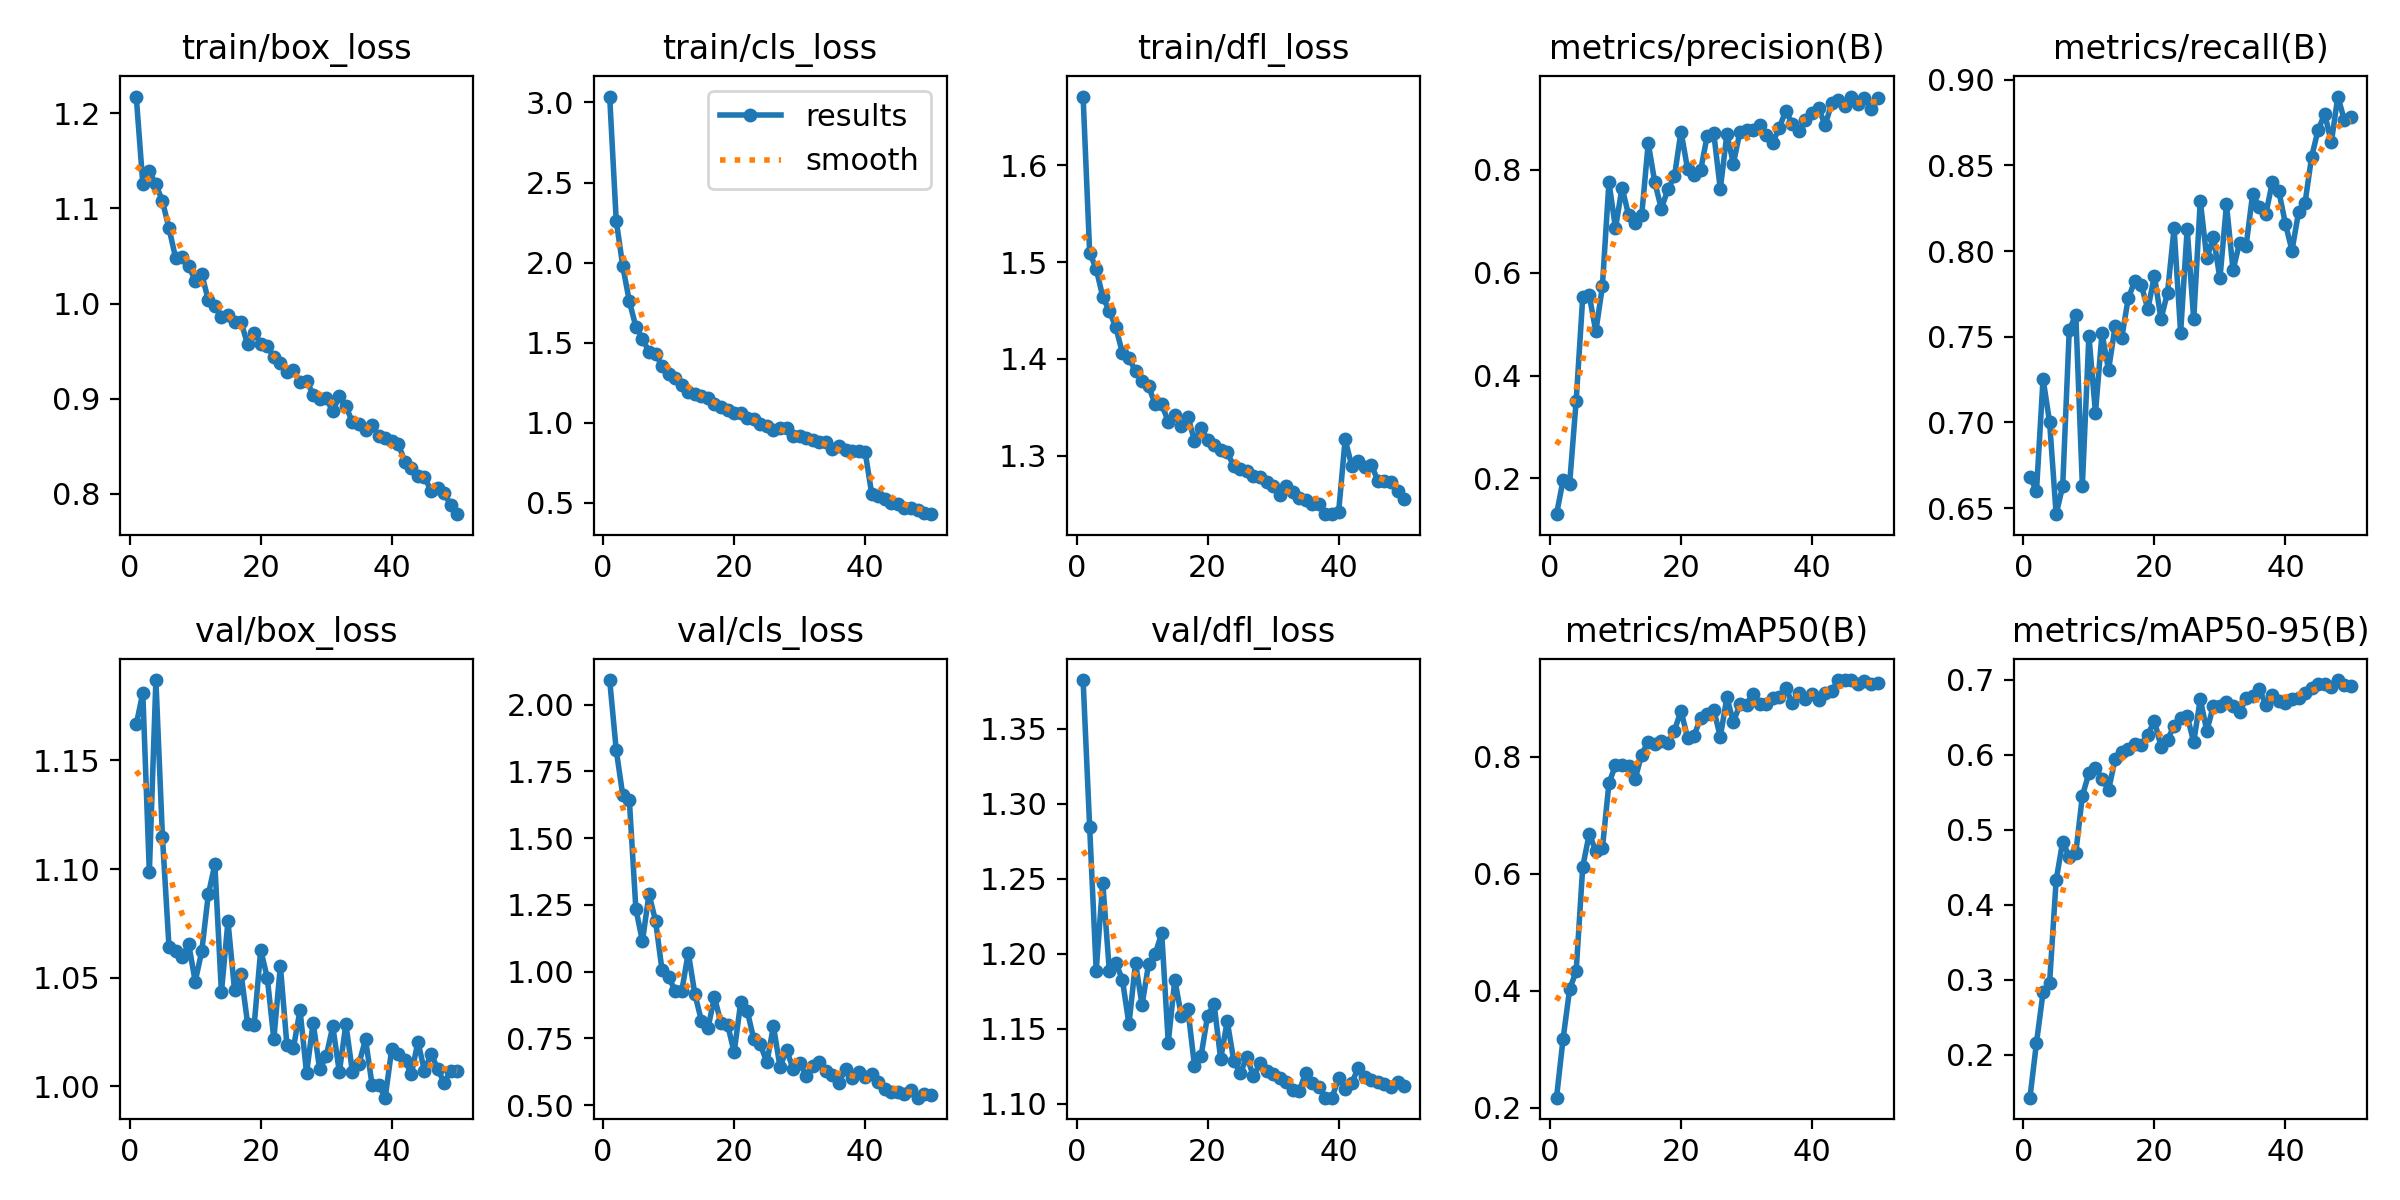

Data behind this chart, as committed beside it:
epoch, time, train/box_loss, train/cls_loss, train/dfl_loss, metrics/precision(B), metrics/recall(B), metrics/mAP50(B), metrics/mAP50-95(B), val/box_loss, val/cls_loss, val/dfl_loss, lr/pg0, lr/pg1, lr/pg2
1, 44.99, 1.218, 3.037, 1.671, 0.1306, 0.6682, 0.2176, 0.1426, 1.167, 2.092, 1.383, 0.0003016, 0.0003016, 0.0003016
2, 87.2, 1.126, 2.262, 1.51, 0.1966, 0.6601, 0.318, 0.216, 1.181, 1.83, 1.285, 0.0005926, 0.0005926, 0.0005926
3, 128.9, 1.139, 1.978, 1.493, 0.1898, 0.7255, 0.4025, 0.283, 1.099, 1.66, 1.189, 0.0008717, 0.0008717, 0.0008717
4, 169.9, 1.125, 1.759, 1.464, 0.3514, 0.7002, 0.4339, 0.2961, 1.187, 1.643, 1.248, 0.000855, 0.000855, 0.000855
5, 210.8, 1.108, 1.6, 1.45, 0.5525, 0.6465, 0.6122, 0.4329, 1.115, 1.234, 1.189, 0.000837, 0.000837, 0.000837
6, 252.5, 1.079, 1.525, 1.433, 0.5559, 0.6629, 0.6684, 0.4842, 1.064, 1.113, 1.194, 0.000819, 0.000819, 0.000819
7, 293.6, 1.048, 1.444, 1.406, 0.4859, 0.754, 0.6387, 0.464, 1.062, 1.29, 1.183, 0.000801, 0.000801, 0.000801
8, 334.5, 1.049, 1.43, 1.401, 0.5735, 0.7627, 0.6434, 0.4692, 1.059, 1.19, 1.153, 0.000783, 0.000783, 0.000783
9, 375.8, 1.04, 1.353, 1.387, 0.7764, 0.6632, 0.7546, 0.5452, 1.066, 1.004, 1.194, 0.000765, 0.000765, 0.000765
10, 416.8, 1.024, 1.304, 1.377, 0.6868, 0.7506, 0.7861, 0.5756, 1.048, 0.9777, 1.166, 0.000747, 0.000747, 0.000747
11, 458.4, 1.031, 1.278, 1.372, 0.7656, 0.7056, 0.7859, 0.5825, 1.062, 0.9288, 1.193, 0.000729, 0.000729, 0.000729
12, 499.8, 1.004, 1.235, 1.353, 0.7123, 0.752, 0.7851, 0.5682, 1.088, 0.9262, 1.2, 0.000711, 0.000711, 0.000711
13, 541, 0.9969, 1.193, 1.353, 0.6968, 0.7305, 0.762, 0.553, 1.102, 1.071, 1.214, 0.000693, 0.000693, 0.000693
14, 581.7, 0.9854, 1.183, 1.335, 0.7115, 0.7563, 0.804, 0.5943, 1.043, 0.9155, 1.141, 0.000675, 0.000675, 0.000675
15, 622.8, 0.9885, 1.169, 1.341, 0.8521, 0.749, 0.8263, 0.6034, 1.076, 0.8166, 1.183, 0.000657, 0.000657, 0.000657
16, 664.3, 0.9802, 1.153, 1.331, 0.7758, 0.7724, 0.8219, 0.6081, 1.045, 0.7885, 1.158, 0.000639, 0.000639, 0.000639
17, 705.4, 0.9804, 1.114, 1.34, 0.7246, 0.7823, 0.8272, 0.6142, 1.052, 0.904, 1.163, 0.000621, 0.000621, 0.000621
18, 746.9, 0.957, 1.1, 1.315, 0.7624, 0.7799, 0.8245, 0.6134, 1.029, 0.8059, 1.125, 0.000603, 0.000603, 0.000603
19, 788.5, 0.9694, 1.082, 1.329, 0.7874, 0.7661, 0.845, 0.6265, 1.028, 0.8011, 1.132, 0.000585, 0.000585, 0.000585
20, 829.9, 0.9579, 1.064, 1.316, 0.8747, 0.7856, 0.8789, 0.6458, 1.063, 0.6974, 1.159, 0.000567, 0.000567, 0.000567
21, 871.2, 0.9554, 1.06, 1.311, 0.802, 0.7603, 0.833, 0.6111, 1.05, 0.8844, 1.166, 0.000549, 0.000549, 0.000549
22, 912.5, 0.9435, 1.03, 1.306, 0.7899, 0.7756, 0.8362, 0.6203, 1.022, 0.8526, 1.13, 0.000531, 0.000531, 0.000531
23, 953.7, 0.9378, 1.022, 1.303, 0.7993, 0.8132, 0.8666, 0.6386, 1.055, 0.746, 1.155, 0.000513, 0.000513, 0.000513
24, 994.9, 0.9282, 0.9909, 1.289, 0.8665, 0.7522, 0.8727, 0.6496, 1.019, 0.7269, 1.129, 0.000495, 0.000495, 0.000495
25, 1036, 0.9299, 0.9823, 1.286, 0.8715, 0.8129, 0.8808, 0.6518, 1.018, 0.6595, 1.12, 0.000477, 0.000477, 0.000477
26, 1078, 0.9171, 0.9571, 1.284, 0.7624, 0.7601, 0.834, 0.617, 1.035, 0.7958, 1.131, 0.000459, 0.000459, 0.000459
27, 1119, 0.919, 0.9654, 1.279, 0.8695, 0.8294, 0.9016, 0.6746, 1.006, 0.6425, 1.118, 0.000441, 0.000441, 0.000441
28, 1160, 0.9041, 0.9645, 1.278, 0.8124, 0.7956, 0.8597, 0.6319, 1.029, 0.7074, 1.127, 0.000423, 0.000423, 0.000423
29, 1202, 0.8996, 0.9202, 1.272, 0.8742, 0.8083, 0.8896, 0.6656, 1.008, 0.635, 1.122, 0.0004051, 0.0004051, 0.0004051
30, 1243, 0.9003, 0.9173, 1.268, 0.877, 0.784, 0.8894, 0.6655, 1.014, 0.6576, 1.12, 0.0003871, 0.0003871, 0.0003871
31, 1284, 0.8868, 0.9022, 1.26, 0.877, 0.8272, 0.9083, 0.6705, 1.028, 0.6103, 1.117, 0.0003691, 0.0003691, 0.0003691
32, 1326, 0.9026, 0.8897, 1.269, 0.8875, 0.7888, 0.8904, 0.6652, 1.007, 0.6478, 1.114, 0.0003511, 0.0003511, 0.0003511
33, 1367, 0.892, 0.8799, 1.262, 0.867, 0.8049, 0.8912, 0.657, 1.029, 0.6599, 1.109, 0.0003331, 0.0003331, 0.0003331
34, 1409, 0.8753, 0.8771, 1.256, 0.8528, 0.8032, 0.9013, 0.6754, 1.007, 0.6269, 1.109, 0.0003151, 0.0003151, 0.0003151
35, 1450, 0.8729, 0.8365, 1.254, 0.8822, 0.8334, 0.9032, 0.6786, 1.01, 0.6138, 1.121, 0.0002971, 0.0002971, 0.0002971
36, 1492, 0.8667, 0.8521, 1.25, 0.9148, 0.8258, 0.9175, 0.6882, 1.022, 0.584, 1.114, 0.0002791, 0.0002791, 0.0002791
37, 1533, 0.8724, 0.8302, 1.25, 0.8894, 0.8216, 0.8918, 0.6666, 1.001, 0.634, 1.111, 0.0002611, 0.0002611, 0.0002611
38, 1574, 0.861, 0.8245, 1.239, 0.8765, 0.84, 0.9084, 0.6798, 1.001, 0.6017, 1.104, 0.0002431, 0.0002431, 0.0002431
39, 1616, 0.8587, 0.8214, 1.239, 0.8962, 0.8347, 0.8987, 0.6724, 0.9948, 0.6226, 1.104, 0.0002251, 0.0002251, 0.0002251
40, 1657, 0.8558, 0.8176, 1.241, 0.911, 0.8158, 0.9079, 0.6698, 1.017, 0.6032, 1.117, 0.0002071, 0.0002071, 0.0002071
41, 1732, 0.8525, 0.5561, 1.317, 0.92, 0.8003, 0.898, 0.6744, 1.015, 0.617, 1.11, 0.0001891, 0.0001891, 0.0001891
42, 1774, 0.8337, 0.5422, 1.29, 0.8871, 0.8226, 0.9093, 0.676, 1.012, 0.5861, 1.113, 0.0001711, 0.0001711, 0.0001711
43, 1815, 0.827, 0.5226, 1.294, 0.9292, 0.8283, 0.9125, 0.683, 1.006, 0.5593, 1.124, 0.0001531, 0.0001531, 0.0001531
44, 1856, 0.8188, 0.4965, 1.288, 0.9365, 0.855, 0.9308, 0.6896, 1.021, 0.5479, 1.118, 0.0001351, 0.0001351, 0.0001351
45, 1897, 0.8176, 0.4941, 1.29, 0.9245, 0.8707, 0.9313, 0.6949, 1.007, 0.5493, 1.116, 0.0001171, 0.0001171, 0.0001171
46, 1938, 0.8031, 0.4681, 1.274, 0.9426, 0.88, 0.9307, 0.6942, 1.015, 0.5427, 1.115, 9.9081e-05, 9.9081e-05, 9.9081e-05
47, 1979, 0.8064, 0.467, 1.274, 0.9283, 0.8633, 0.9252, 0.6902, 1.008, 0.5571, 1.113, 8.10828e-05, 8.10828e-05, 8.10828e-05
48, 2020, 0.8008, 0.458, 1.273, 0.9399, 0.8901, 0.9292, 0.6998, 1.002, 0.5276, 1.111, 6.30846e-05, 6.30846e-05, 6.30846e-05
49, 2061, 0.7883, 0.4385, 1.263, 0.9191, 0.8762, 0.9253, 0.6939, 1.007, 0.542, 1.114, 4.50864e-05, 4.50864e-05, 4.50864e-05
50, 2102, 0.7786, 0.4294, 1.255, 0.9401, 0.878, 0.9261, 0.6923, 1.007, 0.5363, 1.111, 2.70882e-05, 2.70882e-05, 2.70882e-05
